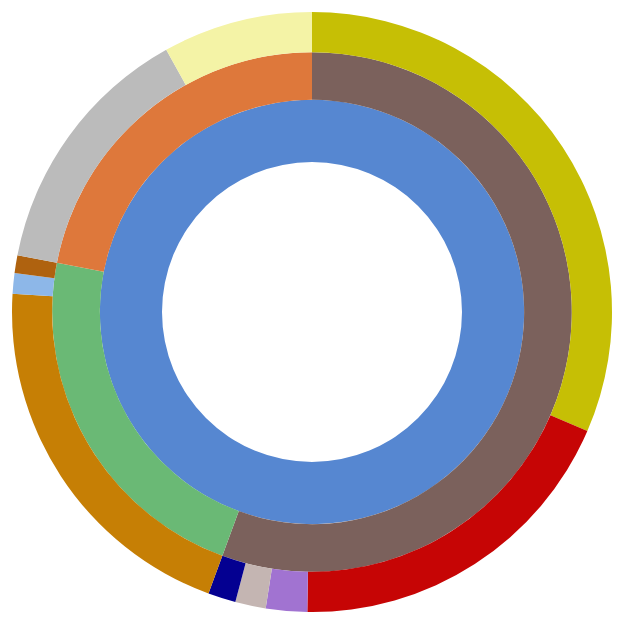
D3 v4 page, settled after 360 driven frames (6 s of simulated time); the page loaded 1 data file(s).


      // Hack to make this example display correctly in an iframe on bl.ocks.org
      d3.select(self.frameElement).style("height", "700px");
  
// ── data/sequencesSunburst.js
// Dimensions of sunburst.
var width = 750;
var height = 600;
var radius = Math.min(width, height) / 2;

// Breadcrumb dimensions: width, height, spacing, width of tip/tail.
var b = {
  w: 175, h: 30, s: 3, t: 10
};

// Mapping of step names to colors.
var colors = {
  "Games": "#5687d1",
  "[A]RTS": "#7b615c",
  "FPS": "#de783b",
  "Other": "#6ab975",
  "HotS": "#a173d1",
  "CS:GO": "#bbbbbb",
  "DotA2": "#c60505",
  "LoL": "#c6bf05",
  "Hearthstone": "#c67f05",
  "StarCraftII": "#040091",
  "Smite": "#c4b5b2",
  "RocketLeague": "#8db7e8",
  "StreetFighterV": "#af620f",
  "Overwatch": "#f4f3a6"
};

// Total size of all segments; we set this later, after loading the data.
var totalSize = 0;

var vis = d3.select("#chart").append("svg:svg")
    .attr("width", width)
    .attr("height", height)
    .append("svg:g")
    .attr("id", "container")
    .attr("transform", "translate(" + width / 2 + "," + height / 2 + ")");

var partition = d3.partition()
    .size([2 * Math.PI, radius * radius]);

var arc = d3.arc()
    .startAngle(function(d) { return d.x0; })
    .endAngle(function(d) { return d.x1; })
    .innerRadius(function(d) { return Math.sqrt(d.y0); })
    .outerRadius(function(d) { return Math.sqrt(d.y1); });

// Use d3.text and d3.csvParseRows so that we do not need to have a header
// row, and can receive the csv as an array of arrays.
d3.text("data/visit-sequences.csv", function(text) {
  var csv = d3.csvParseRows(text);
  var json = buildHierarchy(csv);
  createVisualization(json);
});

// Main function to draw and set up the visualization, once we have the data.
function createVisualization(json) {

  // Basic setup of page elements.
  initializeBreadcrumbTrail();

  // Bounding circle underneath the sunburst, to make it easier to detect
  // when the mouse leaves the parent g.
  vis.append("svg:circle")
      .attr("r", radius)
      .style("opacity", 0);

  // Turn the data into a d3 hierarchy and calculate the sums.
  var root = d3.hierarchy(json)
      .sum(function(d) { return d.size; })
      .sort(function(a, b) { return b.value - a.value; });

  // For efficiency, filter nodes to keep only those large enough to see.
  var nodes = partition(root).descendants()
      .filter(function(d) {
          return (d.x1 - d.x0 > 0.005); // 0.005 radians = 0.29 degrees
      });

  var path = vis.data([json]).selectAll("#pathSunburst")
      .data(nodes)
      .enter().append("svg:path")
      .attr("id", "pathSunburst")
      .attr("display", function(d) { return d.depth ? null : "none"; })
      .attr("d", arc)
      .attr("fill-rule", "evenodd")
      .style("fill", function(d) { return colors[d.data.name]; })
      .style("opacity", 1)
      .on("mouseover", mouseoverSunburst);

  // Add the mouseleave handler to the bounding circle.
  d3.select("#container").on("mouseleave", mouseleaveSunburst);

  // Get total size of the tree = value of root node from partition.
  totalSize = path.datum().value;
 };

// Fade all but the current sequence, and show it in the breadcrumb trail.
function mouseoverSunburst(d) {

  var percentage = (100 * d.value / totalSize).toPrecision(3);
  var percentageString = percentage + "%";
  if (percentage < 0.1) {
    percentageString = "< 0.1%";
  }

  d3.select("#percentage")
      .text(percentageString);

  d3.select("#explanation")
      .style("visibility", "");

  var sequenceArray = d.ancestors().reverse();
  sequenceArray.shift(); // remove root node from the array
  updateBreadcrumbs(sequenceArray, percentageString);

  // Fade all the segments.
  d3.selectAll("#pathSunburst")
      .style("opacity", 0.3);

  // Then highlight only those that are an ancestor of the current segment.
  vis.selectAll("#pathSunburst")
      .filter(function(node) {
                return (sequenceArray.indexOf(node) >= 0);
              })
      .style("opacity", 1);

  //Write central label

}

// Restore everything to full opacity when moving off the visualization.
function mouseleaveSunburst(d) {

  // Hide the breadcrumb trail
  d3.select("#trail")
      .style("visibility", "hidden");

  // Deactivate all segments during transition.
  d3.selectAll("#pathSunburst").on("mouseover", null);

  // Transition each segment to full opacity and then reactivate it.
  d3.selectAll("#pathSunburst")
      .transition()
      .duration(1000)
      .style("opacity", 1)
      .on("end", function() {
              d3.select(this).on("mouseover", mouseoverSunburst);
            });

  d3.select("#explanation")
      .style("visibility", "hidden");
}

function initializeBreadcrumbTrail() {
  // Add the svg area.
  var trail = d3.select("#sequence").append("svg:svg")
      .attr("width", width)
      .attr("height", 50)
      .attr("id", "trail");
  // Add the label at the end, for the percentage.
  trail.append("svg:text")
    .attr("id", "endlabel")
    .style("fill", "#000");
}

// Generate a string that describes the points of a breadcrumb polygon.
function breadcrumbPoints(d, i) {
  var points = [];
  points.push("0,0");
  points.push(b.w + ",0");
  points.push(b.w + b.t + "," + (b.h / 2));
  points.push(b.w + "," + b.h);
  points.push("0," + b.h);
  if (i > 0) { // Leftmost breadcrumb; don't include 6th vertex.
    points.push(b.t + "," + (b.h / 2));
  }
  return points.join(" ");
}

// Update the breadcrumb trail to show the current sequence and percentage.
function updateBreadcrumbs(nodeArray, percentageString) {

  // Data join; key function combines name and depth (= position in sequence).
  var trail = d3.select("#trail")
      .selectAll("g")
      .data(nodeArray, function(d) { return d.data.name + d.depth; });

  // Remove exiting nodes.
  trail.exit().remove();

  // Add breadcrumb and label for entering nodes.
  var entering = trail.enter().append("svg:g");

  entering.append("svg:polygon")
      .attr("points", breadcrumbPoints)
      .style("fill", function(d) { return colors[d.data.name]; });

  entering.append("svg:text")
      .attr("x", (b.w + b.t) / 2)
      .attr("y", b.h / 2)
      .attr("dy", "0.35em")
      .attr("text-anchor", "middle")
      .text(function(d) { return d.data.name; });

  // Merge enter and update selections; set position for all nodes.
  entering.merge(trail).attr("transform", function(d, i) {
    return "translate(" + i * (b.w + b.s) + ", 0)";
  });

  // Now move and update the percentage at the end.
  d3.select("#trail").select("#endlabel")
      .attr("x", (nodeArray.length + 0.5) * (b.w + b.s))
      .attr("y", b.h / 2)
      .attr("dy", "0.35em")
      .attr("text-anchor", "middle")
      .text(percentageString);

  // Make the breadcrumb trail visible, if it's hidden.
  d3.select("#trail")
      .style("visibility", "");

}
// Take a 2-column CSV and transform it into a hierarchical structure suitable
// for a partition layout. The first column is a sequence of step names, from
// root to leaf, separated by hyphens. The second column is a count of how
// often that sequence occurred.
function buildHierarchy(csv) {
  var root = {"name": "root", "children": []};
  for (var i = 0; i < csv.length; i++) {
    var sequence = csv[i][0];
    var size = +csv[i][1];
    if (isNaN(size)) { // e.g. if this is a header row
      continue;
    }
    var parts = sequence.split("-");
    var currentNode = root;
    for (var j = 0; j < parts.length; j++) {
      var children = currentNode["children"];
      var nodeName = parts[j];
      var childNode;
      if (j + 1 < parts.length) {
   // Not yet at the end of the sequence; move down the tree.
 	var foundChild = false;
 	for (var k = 0; k < children.length; k++) {
 	  if (children[k]["name"] == nodeName) {
 	    childNode = children[k];
 	    foundChild = true;
 	    break;
 	  }
 	}
  // If we don't already have a child node for this branch, create it.
 	if (!foundChild) {
 	  childNode = {"name": nodeName, "children": []};
 	  children.push(childNode);
 	}
 	currentNode = childNode;
      } else {
 	// Reached the end of the sequence; create a leaf node.
 	childNode = {"name": nodeName, "size": size};
 	children.push(childNode);
      }
    }
  }
  return root;
};


### data: data/visit-sequences.csv
Games-[A]RTS-DotA2, 49.0
Games-[A]RTS-LoL, 82.3
Games-[A]RTS-HotS, 5.8
Games-[A]RTS-StarCraftII, 3.9
Games-[A]RTS-Smite, 4.3
Games-FPS-CS:GO, 36.3
Games-FPS-Overwatch, 21.1
Games-Other-Hearthstone, 53.2
Games-Other-StreetFighterV, 2.5
Games-Other-RocketLeague, 2.9